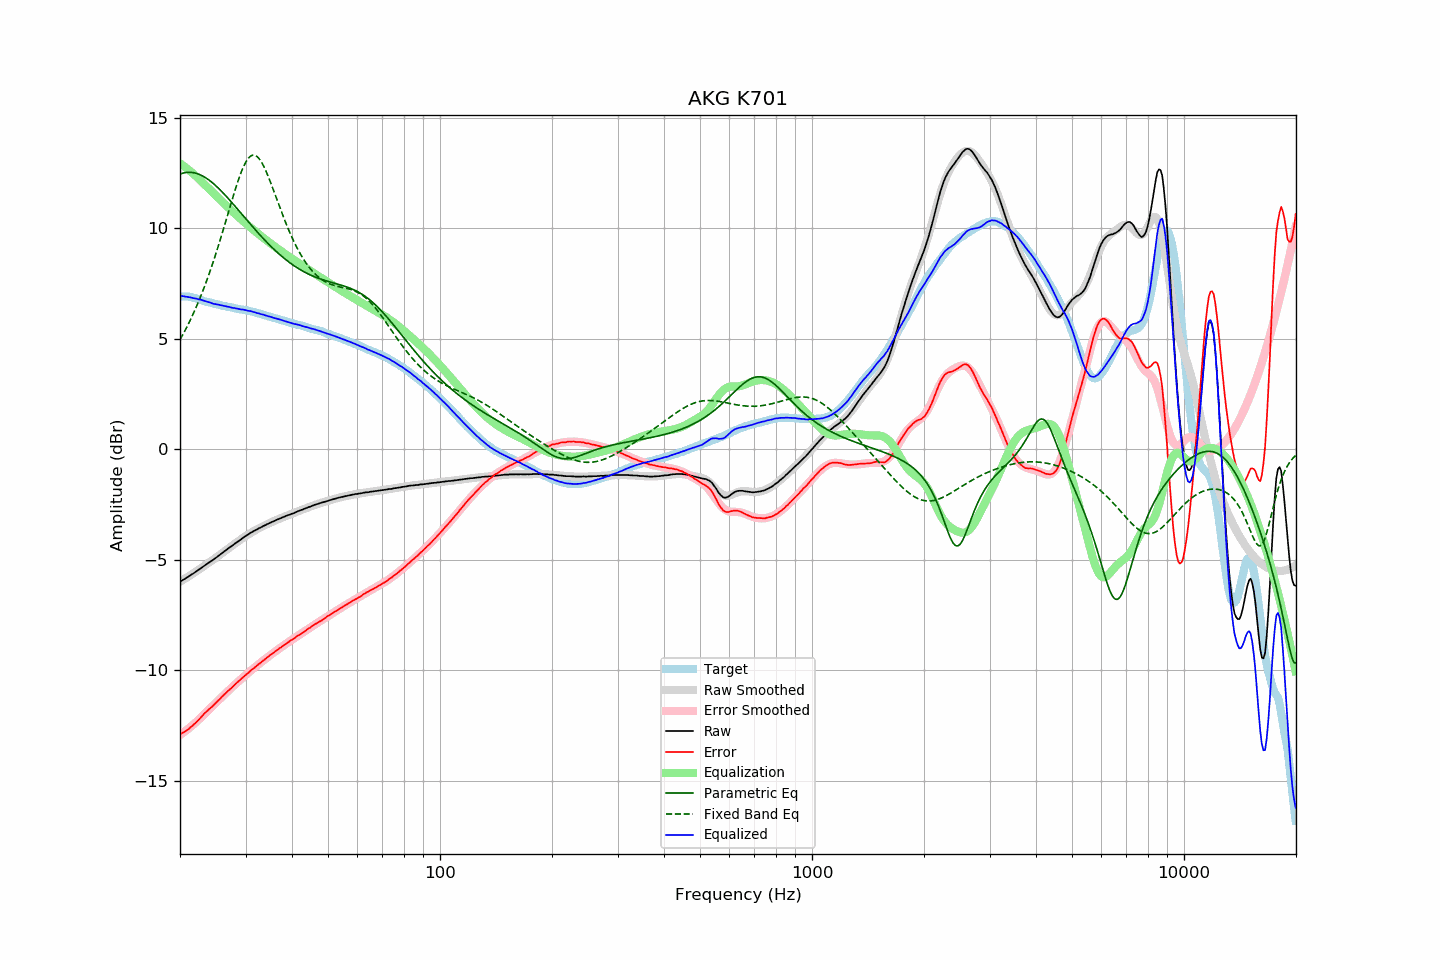

The table this chart was drawn from, first rows:
frequency, raw, error, smoothed, error_smoothed, equalization, parametric_eq, fixed_band_eq, equalized_raw, equalized_smoothed, target
20.00, -5.99, -12.91, -6.00, -12.94, 12.94, 12.45, 4.96, 6.95, 6.94, 6.92
20.20, -5.95, -12.87, -5.96, -12.89, 12.89, 12.48, 5.08, 6.94, 6.93, 6.92
20.40, -5.91, -12.83, -5.91, -12.83, 12.83, 12.50, 5.22, 6.92, 6.92, 6.92
20.61, -5.87, -12.79, -5.87, -12.78, 12.78, 12.52, 5.35, 6.91, 6.91, 6.91
20.81, -5.82, -12.74, -5.82, -12.72, 12.72, 12.53, 5.49, 6.90, 6.90, 6.91
21.02, -5.78, -12.70, -5.77, -12.67, 12.67, 12.53, 5.64, 6.88, 6.89, 6.91
21.23, -5.73, -12.63, -5.73, -12.61, 12.61, 12.53, 5.78, 6.87, 6.88, 6.89
21.44, -5.68, -12.56, -5.68, -12.55, 12.55, 12.53, 5.94, 6.86, 6.86, 6.88
21.66, -5.64, -12.51, -5.63, -12.48, 12.48, 12.52, 6.09, 6.84, 6.85, 6.86
21.87, -5.59, -12.43, -5.59, -12.42, 12.42, 12.51, 6.25, 6.83, 6.84, 6.84
22.09, -5.54, -12.37, -5.54, -12.36, 12.36, 12.49, 6.42, 6.81, 6.82, 6.83
22.31, -5.49, -12.29, -5.49, -12.29, 12.29, 12.47, 6.59, 6.80, 6.80, 6.80
22.54, -5.44, -12.22, -5.44, -12.22, 12.22, 12.44, 6.76, 6.78, 6.78, 6.78
22.76, -5.38, -12.14, -5.39, -12.15, 12.15, 12.41, 6.94, 6.76, 6.76, 6.76
22.99, -5.33, -12.06, -5.34, -12.07, 12.07, 12.37, 7.13, 6.74, 6.73, 6.73
23.22, -5.28, -11.98, -5.29, -12.00, 12.00, 12.33, 7.31, 6.72, 6.71, 6.70
23.45, -5.23, -11.91, -5.24, -11.93, 11.93, 12.29, 7.51, 6.70, 6.69, 6.68
23.69, -5.18, -11.85, -5.19, -11.86, 11.86, 12.24, 7.71, 6.67, 6.67, 6.67
23.92, -5.13, -11.78, -5.14, -11.78, 11.78, 12.18, 7.91, 6.65, 6.65, 6.65
24.16, -5.08, -11.72, -5.08, -11.71, 11.71, 12.13, 8.12, 6.63, 6.63, 6.63
24.40, -5.04, -11.66, -5.03, -11.64, 11.64, 12.07, 8.33, 6.60, 6.61, 6.61
24.65, -4.99, -11.59, -4.98, -11.57, 11.57, 12.01, 8.55, 6.58, 6.59, 6.59
24.89, -4.93, -11.50, -4.93, -11.50, 11.50, 11.94, 8.78, 6.57, 6.57, 6.57
25.14, -4.88, -11.44, -4.88, -11.43, 11.43, 11.88, 9.00, 6.55, 6.56, 6.56
25.39, -4.82, -11.36, -4.82, -11.36, 11.36, 11.81, 9.24, 6.54, 6.54, 6.54
25.65, -4.77, -11.30, -4.77, -11.29, 11.29, 11.74, 9.47, 6.52, 6.52, 6.53
25.91, -4.71, -11.21, -4.72, -11.22, 11.22, 11.66, 9.71, 6.51, 6.51, 6.50
26.16, -4.66, -11.15, -4.66, -11.15, 11.15, 11.59, 9.96, 6.49, 6.49, 6.49
26.43, -4.60, -11.08, -4.61, -11.08, 11.08, 11.51, 10.20, 6.48, 6.47, 6.48
26.69, -4.55, -11.01, -4.55, -11.01, 11.01, 11.43, 10.45, 6.46, 6.46, 6.45
26.96, -4.49, -10.94, -4.50, -10.94, 10.94, 11.35, 10.70, 6.45, 6.44, 6.44
27.23, -4.44, -10.87, -4.44, -10.87, 10.87, 11.27, 10.94, 6.43, 6.43, 6.43
27.50, -4.39, -10.81, -4.39, -10.80, 10.80, 11.19, 11.19, 6.41, 6.41, 6.42
27.77, -4.34, -10.74, -4.34, -10.74, 10.74, 11.10, 11.43, 6.39, 6.40, 6.40
28.05, -4.28, -10.67, -4.28, -10.67, 10.67, 11.02, 11.67, 6.39, 6.38, 6.39
28.33, -4.23, -10.60, -4.23, -10.60, 10.60, 10.93, 11.90, 6.37, 6.37, 6.37
28.62, -4.18, -10.54, -4.18, -10.54, 10.54, 10.85, 12.12, 6.35, 6.36, 6.35
28.90, -4.13, -10.47, -4.13, -10.47, 10.47, 10.76, 12.33, 6.34, 6.34, 6.34
29.19, -4.08, -10.40, -4.08, -10.41, 10.41, 10.68, 12.53, 6.32, 6.33, 6.32
29.48, -4.02, -10.34, -4.03, -10.34, 10.34, 10.59, 12.70, 6.32, 6.32, 6.32
29.78, -3.97, -10.28, -3.98, -10.28, 10.28, 10.51, 12.86, 6.31, 6.30, 6.31
30.08, -3.92, -10.22, -3.93, -10.22, 10.22, 10.42, 13.00, 6.29, 6.29, 6.29
30.38, -3.88, -10.16, -3.88, -10.15, 10.15, 10.34, 13.12, 6.27, 6.27, 6.27
30.68, -3.83, -10.09, -3.84, -10.09, 10.09, 10.25, 13.21, 6.26, 6.26, 6.26
30.99, -3.78, -10.02, -3.79, -10.03, 10.03, 10.17, 13.27, 6.25, 6.24, 6.24
31.30, -3.74, -9.97, -3.75, -9.97, 9.97, 10.08, 13.31, 6.23, 6.22, 6.23
31.61, -3.70, -9.92, -3.70, -9.91, 9.91, 10.00, 13.31, 6.21, 6.20, 6.21
31.93, -3.66, -9.85, -3.66, -9.85, 9.85, 9.92, 13.29, 6.19, 6.19, 6.19
32.24, -3.63, -9.79, -3.62, -9.79, 9.79, 9.84, 13.24, 6.16, 6.17, 6.16
32.57, -3.58, -9.73, -3.59, -9.73, 9.73, 9.76, 13.17, 6.15, 6.15, 6.14
32.89, -3.55, -9.68, -3.55, -9.67, 9.67, 9.68, 13.07, 6.12, 6.12, 6.13
33.22, -3.51, -9.61, -3.51, -9.62, 9.62, 9.60, 12.96, 6.10, 6.10, 6.10
33.55, -3.47, -9.56, -3.47, -9.56, 9.56, 9.52, 12.82, 6.09, 6.08, 6.09
33.89, -3.44, -9.50, -3.44, -9.50, 9.50, 9.44, 12.67, 6.06, 6.06, 6.06
34.23, -3.40, -9.44, -3.40, -9.44, 9.44, 9.37, 12.50, 6.04, 6.04, 6.04
34.57, -3.37, -9.39, -3.37, -9.39, 9.39, 9.29, 12.32, 6.02, 6.02, 6.02
34.92, -3.33, -9.32, -3.34, -9.33, 9.33, 9.22, 12.14, 6.00, 6.00, 5.99
35.27, -3.30, -9.28, -3.30, -9.28, 9.28, 9.15, 11.95, 5.98, 5.98, 5.98
35.62, -3.27, -9.23, -3.27, -9.22, 9.22, 9.08, 11.75, 5.95, 5.95, 5.95
35.97, -3.24, -9.17, -3.24, -9.17, 9.17, 9.01, 11.56, 5.93, 5.93, 5.93
... 635 more rows
